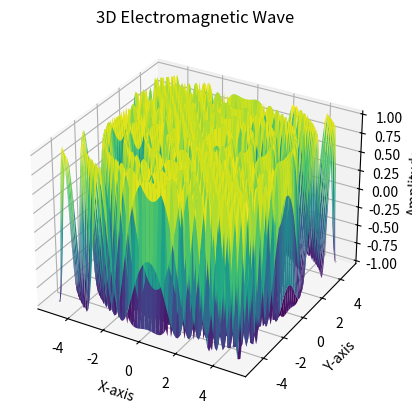

This chart was generated by the following Python code:
import numpy as np
import matplotlib.pyplot as plt
from mpl_toolkits.mplot3d import Axes3D

# Create a grid of points
x = np.linspace(-5, 5, 100)
y = np.linspace(-5, 5, 100)
x, y = np.meshgrid(x, y)

# Define parameters of the wave
amplitude = 1.0
frequency = 1.0
wavelength = 2 * np.pi / frequency

# Calculate the electromagnetic wave equation
z = amplitude * np.sin(2 * np.pi * frequency * (np.sqrt(x**2 + y**2) - wavelength))

# Create a 3D plot
fig = plt.figure()
ax = fig.add_subplot(111, projection='3d')

# Plot the electromagnetic wave
ax.plot_surface(x, y, z, cmap='viridis')

# Set labels
ax.set_xlabel('X-axis')
ax.set_ylabel('Y-axis')
ax.set_zlabel('Amplitude')

# Set title
ax.set_title('3D Electromagnetic Wave')

# Show the plot
plt.show()
